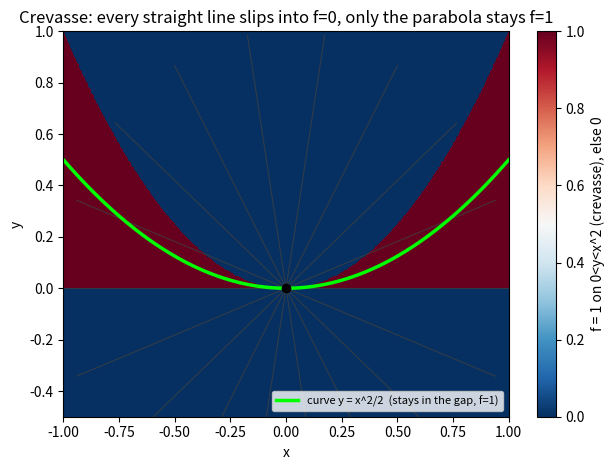
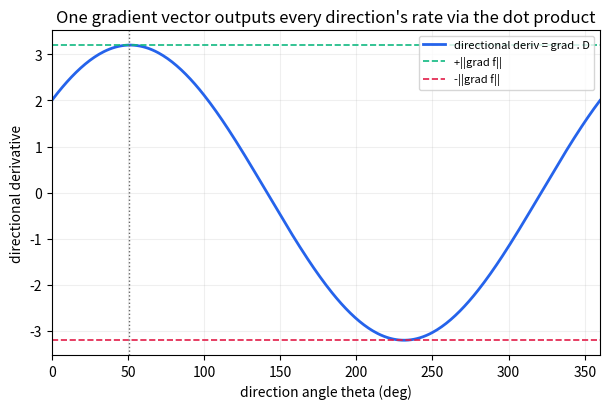
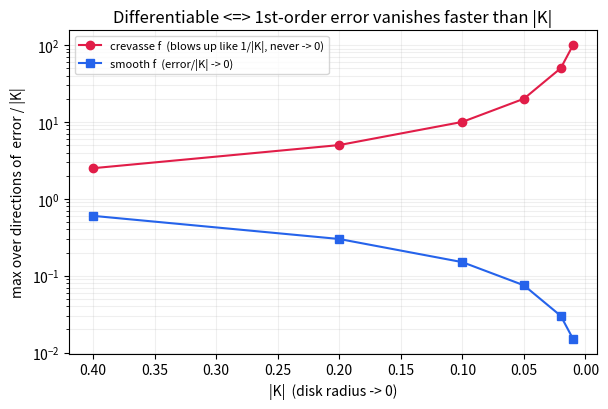

Generate these figures, in order, with matplotlib:
# ---
# jupyter:
#   jupytext:
#     text_representation:
#       extension: .py
#       format_name: percent
#   kernelspec:
#     display_name: Python 3
#     language: python
#     name: python3
# ---

# %% [markdown]
# # 미분의 정의에 대한 디스커션 (뉴진수 5강)-09강 3기 05강

# %%
import numpy as np
import sympy as sp
import matplotlib.pyplot as plt

x, y, h, t = sp.symbols("x y h t", real=True)

# %% [markdown]
# ## 1. 방향도함수로 미분을 흉내 내 본 첫 시도
# 단위벡터 $D$ 를 고정하고 $\displaystyle\lim_{h\to0}\frac{f(P+hD)-f(P)}{h}$ 를 봅니다.
# $P,D$ 가 고정되어 있으므로 이것은 사실상 $h$ 에 대한 일변수 함수의 미분입니다.
# 매끄러운 함수 $f(x,y)=x^2+xy+y^2$ 의 원점에서, 방향도함수가 표준 공식
# $\nabla f(P)\cdot D$ 와 일치하는지 직접 확인합니다.

# %%
f_smooth = x**2 + x*y + y**2
P = (sp.Integer(0), sp.Integer(0))
# 임의 단위벡터 D = (cosθ, sinθ)
th = sp.symbols("theta", real=True)
D = (sp.cos(th), sp.sin(th))

g = f_smooth.subs({x: P[0] + h*D[0], y: P[1] + h*D[1]})          # f(P+hD), h의 일변수 함수
ddir = sp.limit((g - f_smooth.subs({x: P[0], y: P[1]})) / h, h, 0)
grad = [sp.diff(f_smooth, v).subs({x: P[0], y: P[1]}) for v in (x, y)]
print("f(x,y) = x^2 + x y + y^2,   P = (0,0)")
print("directional-deriv limit  =", sp.simplify(ddir))
print("grad f(P) . D             =", sp.simplify(grad[0]*D[0] + grad[1]*D[1]))
print("=> they agree for every direction theta")

# %% [markdown]
# ## 2. 낭떠러지(크레바스) 함수 — 직선으로는 안 떨어진다
# 노트가 그린 "좁은 틈만 값이 다른 불연속 함수"를 그대로 구현합니다.
# $$f(x,y)=\begin{cases}1 & 0<y<x^2\\[2pt]0 & \text{그 밖}\end{cases}$$
# 원점 위에 얹힌 포물선 모양의 **좁은 크레바스**($0<y<x^2$)에서만 값이 $1$ 입니다.
# - **직선 경로** $hD$ 로 들어오면, $h$ 를 줄이는 순간 직선은 곧 틈 $0<y<x^2$ 을
#   비껴 바닥($f\equiv0$)으로 들어옵니다 → $f(P+hD)-f(P)=0$ → 모든 방향도함수가 $0$.
# - 그러나 **틈을 따라 휘어 들어오는 곡선** $y=\tfrac12 x^2$ 위에서는 $f\equiv1$ →
#   원점에서 **불연속**. "직선마다 멀쩡한데 함수는 불연속"인 모순.

# %%
def fcre(X, Y):
    return 1.0 if (Y > 0 and Y < X**2) else 0.0           # 좁은 틈 0<y<x^2 에서만 1

# (a) 임의의 고정 방향 D=(a,b) 직선 위에서: h 가 충분히 작으면 f=0
print("along a fixed line (x,y)=h(a,b), as h->0:")
for (a, b) in [(1, 0), (0, 1), (1, 1), (-1, 2), (0.6, 0.8)]:
    small = [fcre(h0 * a, h0 * b) for h0 in [1e-2, 1e-3, 1e-4, 1e-5]]
    print(f"   D=({a:>4},{b:>4}):  f(hD) for shrinking h = {small}  -> directional deriv = 0")

# (b) 틈을 따라가는 곡선 y = x^2 / 2 위에서: f === 1
print("\nalong the curve  y = x^2 / 2  (inside the gap):")
print("   f(x, x^2/2) =", [fcre(x0, 0.5 * x0**2) for x0 in [0.1, 0.01, 0.001]],
      "  -> f -> 1, but f(0,0)=0  => discontinuous")

# %%
xs = np.linspace(-1.0, 1.0, 600)
ys = np.linspace(-0.5, 1.0, 450)
X, Y = np.meshgrid(xs, ys)
Z = np.where((Y > 0) & (Y < X**2), 1.0, 0.0)

fig, ax = plt.subplots(figsize=(6.4, 4.8))
pc = ax.pcolormesh(X, Y, Z, shading="auto", cmap="RdBu_r", vmin=0, vmax=1)
fig.colorbar(pc, ax=ax, label="f = 1 on 0<y<x^2 (crevasse), else 0")
# 원점을 지나는 직선들 (방향 고정) - 작은 h 에서 모두 바닥(0)을 지난다
for ang in np.linspace(0, np.pi, 9, endpoint=False):
    dx, dy = np.cos(ang), np.sin(ang)
    ax.plot([-dx, dx], [-dy, dy], color="0.25", lw=0.8, alpha=0.75)
# 틈으로 파고드는 곡선 y = x^2/2  (계속 f=1)
ax.plot(xs, 0.5 * xs**2, color="lime", lw=2.5, label="curve y = x^2/2  (stays in the gap, f=1)")
ax.plot(0, 0, "ko", ms=6)
ax.set_xlim(-1, 1); ax.set_ylim(-0.5, 1.0)
ax.set_title("Crevasse: every straight line slips into f=0, only the parabola stays f=1")
ax.set_xlabel("x"); ax.set_ylabel("y"); ax.legend(loc="lower right", fontsize=8)
fig.tight_layout()
plt.show()

# %% [markdown]
# ## 4. 그레디언트를 어떻게 만들 것인가 — 내적의 역할
# 매끄러운 함수에서는 그레디언트 벡터 $\nabla f(P)$ **하나**만 있으면 임의 방향 $D$(단위벡터)와의
# **내적** $\langle\nabla f(P),D\rangle$ 로 그 방향의 변화율을 전부 출력할 수 있습니다.
# 또 방향도함수는 $D$ 가 $\nabla f$ 와 같은 방향일 때 최대(=$\|\nabla f\|$)가 됩니다.

# %%
fn = x**2 + x*y + y**2
P2 = (sp.Rational(1, 2), sp.Rational(1, 1))
gP = sp.Matrix([sp.diff(fn, x), sp.diff(fn, y)]).subs({x: P2[0], y: P2[1]})
print("grad f(P) =", gP.T.tolist()[0], "  at P =", (float(P2[0]), float(P2[1])))

gv = np.array([float(gP[0]), float(gP[1])])
thetas = np.linspace(0, 2*np.pi, 361)
Dirs = np.stack([np.cos(thetas), np.sin(thetas)])      # unit directions
ddirs = gv @ Dirs                                      # directional derivative = grad . D
imax = int(np.argmax(ddirs))
print("max directional derivative =", round(ddirs[imax], 4),
      " at theta =", round(np.degrees(thetas[imax]), 1), "deg")
print("||grad f(P)||              =", round(np.linalg.norm(gv), 4), " (matches the max)")
print("angle of grad f(P)         =", round(np.degrees(np.arctan2(gv[1], gv[0])), 1), "deg")

# %%
fig, ax = plt.subplots(figsize=(6.2, 4.2))
ax.plot(np.degrees(thetas), ddirs, color="#2563eb", lw=2, label="directional deriv = grad . D")
ax.axhline(np.linalg.norm(gv), color="#10b981", ls="--", lw=1.2, label="+||grad f||")
ax.axhline(-np.linalg.norm(gv), color="#e11d48", ls="--", lw=1.2, label="-||grad f||")
ax.axvline(np.degrees(thetas[imax]), color="0.4", ls=":", lw=1)
ax.set_xlabel("direction angle theta (deg)")
ax.set_ylabel("directional derivative")
ax.set_title("One gradient vector outputs every direction's rate via the dot product")
ax.set_xlim(0, 360); ax.legend(fontsize=8); ax.grid(alpha=0.2)
fig.tight_layout()
plt.show()

# %% [markdown]
# ## 7. 1차 근사로 다시 읽기 — 분자가 더 빨리 0으로 가야 한다
# 미분가능의 정의식
# $$\lim_{K\to0}\frac{\bigl|f(P+K)-f(P)-\langle\nabla f(P),K\rangle\bigr|}{|K|}=0$$
# 은 곧 "1차 근사 $f(P)+\langle\nabla f(P),K\rangle$ 의 **오차가 $|K|$ 보다 빨리 0으로 간다**"는 뜻입니다.
# - **매끄러운 함수**: 비율이 $|K|\to0$ 에서 0 으로 → 미분가능.
# - **크레바스 함수**: 방향도함수가 모두 0 이라 $\nabla f(0,0)=(0,0)$ 으로 둘 수밖에 없는데,
#   그래도 비율이 0 으로 가지 않음 → 미분 불가능.

# %%
# (a) 매끄러운 함수: 오차/|K| 가 0으로 가는지 수치 확인
fn_l = sp.lambdify((x, y), fn, "numpy")
gx = sp.lambdify((x, y), sp.diff(fn, x), "numpy")
gy = sp.lambdify((x, y), sp.diff(fn, y), "numpy")
px, py = 0.5, 1.0
g0 = np.array([gx(px, py), gy(px, py)])
print("smooth f = x^2 + xy + y^2  at P=(0.5,1.0),  grad =", g0)
print(f"{'|K|':>10}{'error/|K|':>14}")
for eps in [0.4, 0.2, 0.1, 0.05, 0.02, 0.01]:
    ratios = []
    for ang in np.linspace(0, 2*np.pi, 64, endpoint=False):
        K = eps * np.array([np.cos(ang), np.sin(ang)])
        err = abs(fn_l(px + K[0], py + K[1]) - fn_l(px, py) - g0 @ K)
        ratios.append(err / np.linalg.norm(K))
    print(f"{eps:>10.3f}{max(ratios):>14.5f}")

# %%
# (b) 크레바스 함수: grad=(0,0) 으로 두어도 디스크 위 error/|K| 가 0으로 안 간다.
# 반지름 eps 원에는 틈(0<y<x^2)에 들어가는 점이 늘 있어 거기서 f=1 → error/|K| = 1/eps 로 발산.
print("crevasse f (indicator of 0<y<x^2) at P=(0,0), grad assumed (0,0):")
print(f"{'|K|':>10}{'max error/|K|':>16}")
worst = []
for eps in [0.4, 0.2, 0.1, 0.05, 0.02, 0.01]:
    ratios = []
    for ang in np.linspace(0, 2*np.pi, 4000, endpoint=False):
        K = eps * np.array([np.cos(ang), np.sin(ang)])
        err = abs(fcre(K[0], K[1]) - 0.0 - 0.0)          # f(P)=0, <grad,K>=0
        ratios.append(err / np.linalg.norm(K))
    worst.append((eps, max(ratios)))
    print(f"{eps:>10.3f}{max(ratios):>16.5f}")

# %%
fig, ax = plt.subplots(figsize=(6.2, 4.2))
eps_grid = np.array([w[0] for w in worst])
smooth_max = []
for eps in eps_grid:
    rr = []
    for ang in np.linspace(0, 2*np.pi, 720, endpoint=False):
        K = eps * np.array([np.cos(ang), np.sin(ang)])
        err = abs(fn_l(px + K[0], py + K[1]) - fn_l(px, py) - g0 @ K)
        rr.append(err / np.linalg.norm(K))
    smooth_max.append(max(rr))
ax.plot(eps_grid, [w[1] for w in worst], "o-", color="#e11d48",
        label="crevasse f  (blows up like 1/|K|, never -> 0)")
ax.plot(eps_grid, smooth_max, "s-", color="#2563eb",
        label="smooth f  (error/|K| -> 0)")
ax.set_xlabel("|K|  (disk radius -> 0)")
ax.set_ylabel("max over directions of  error / |K|")
ax.set_title("Differentiable <=> 1st-order error vanishes faster than |K|")
ax.set_yscale("log")
ax.invert_xaxis()
ax.legend(fontsize=8); ax.grid(alpha=0.2, which="both")
fig.tight_layout()
plt.show()
